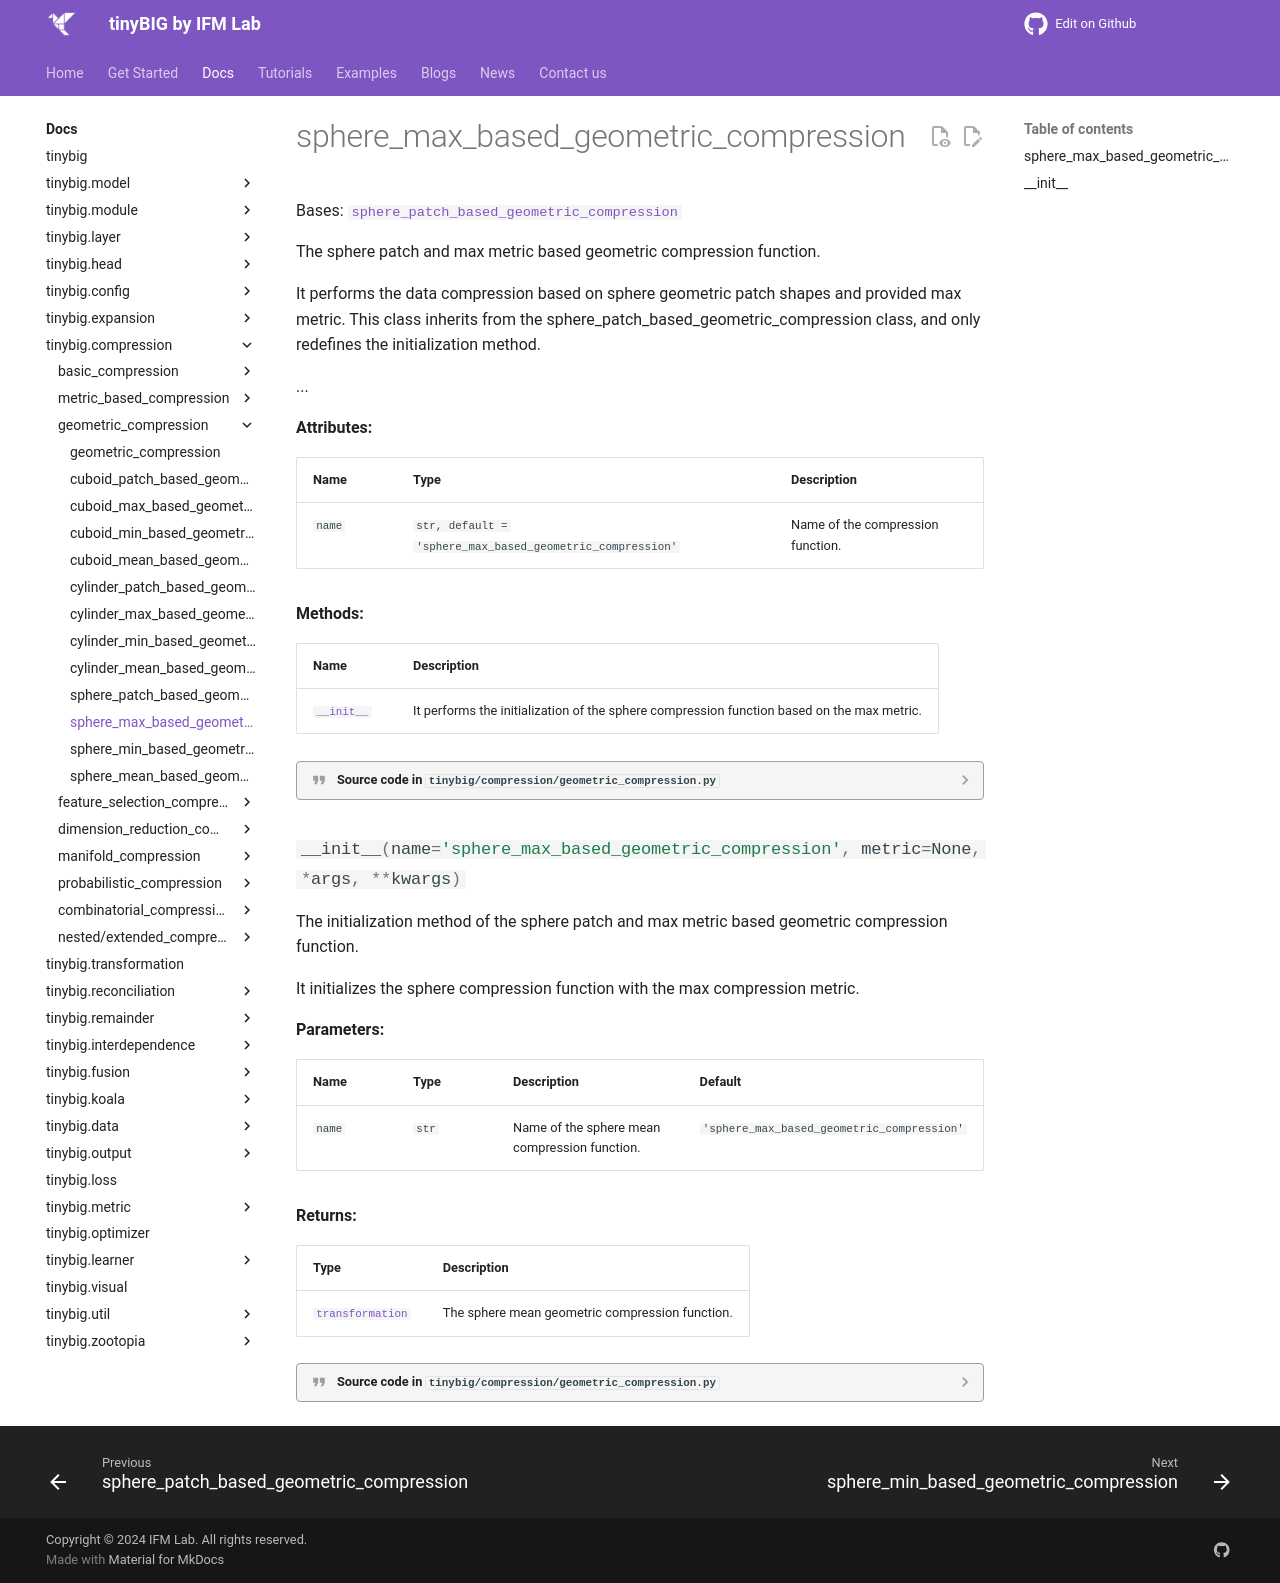

repository: jwzhanggy/tinyBIG · page: documentations/compression/sphere_max_based_geometric_compression/index.html · generator: mkdocs

# sphere_max_based_geometric_compression

::: tinybig.compression.geometric_compression.sphere_max_based_geometric_compression
